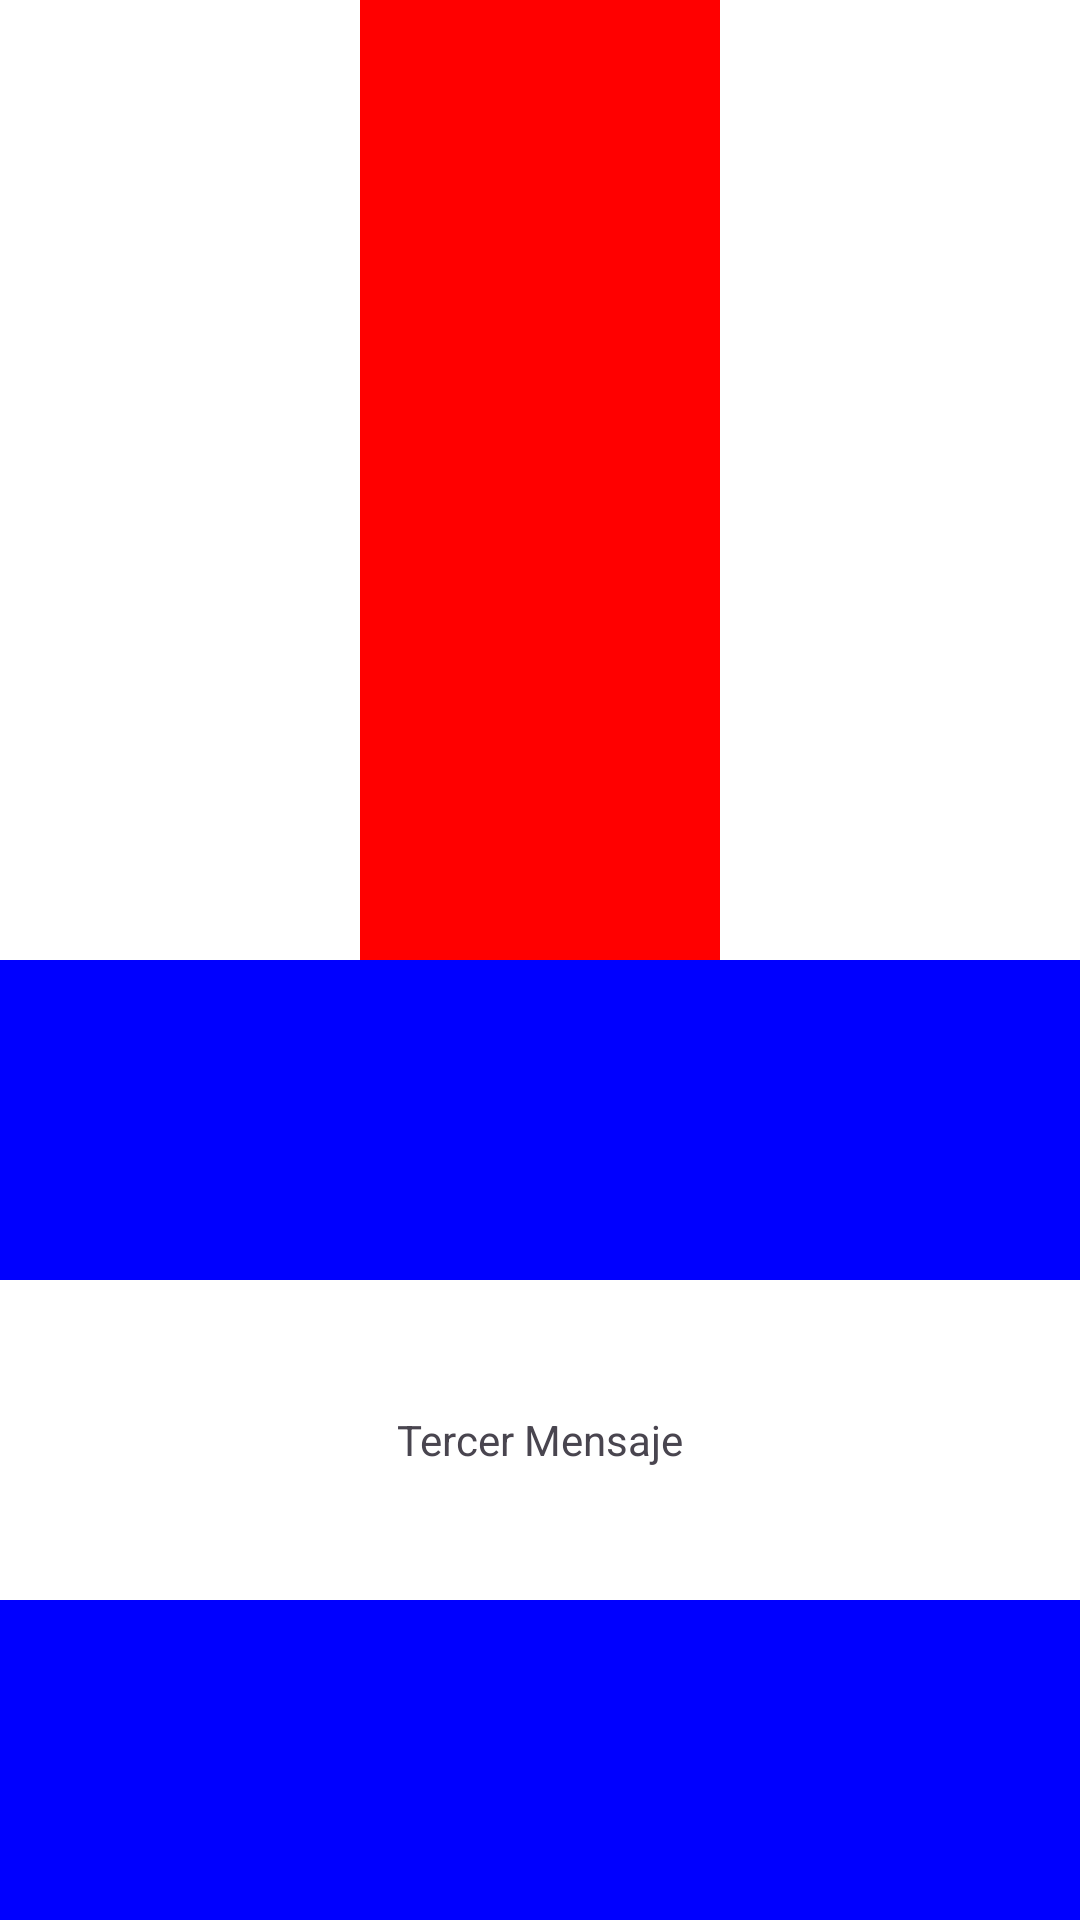

Android layout source for this screen:
<!-- AndroidManifest.xml: application theme Theme.EvaluablePMDM -->
<!-- res/layout/activity_ej33.xml -->
<?xml version="1.0" encoding="utf-8"?>
<LinearLayout xmlns:android="http://schemas.android.com/apk/res/android"
    android:id="@+id/main"
    android:layout_width="match_parent"
    android:layout_height="match_parent"
    android:orientation="vertical">

    <LinearLayout
        android:layout_width="match_parent"
        android:layout_height="0dp"
        android:layout_weight="1"
        android:orientation="horizontal">
        <View android:layout_width="0dp" android:layout_height="match_parent" android:layout_weight="1" android:background="#FFFFFF" />
        <View android:layout_width="0dp" android:layout_height="match_parent" android:layout_weight="1" android:background="#FF0000" />
        <View android:layout_width="0dp" android:layout_height="match_parent" android:layout_weight="1" android:background="#FFFFFF" />
    </LinearLayout>

    <LinearLayout
        android:layout_width="match_parent"
        android:layout_height="0dp"
        android:layout_weight="1"
        android:orientation="vertical">
        <View android:layout_width="match_parent" android:layout_height="0dp" android:layout_weight="1" android:background="#0000FF" />
        <LinearLayout
            android:layout_width="match_parent"
            android:layout_height="0dp"
            android:layout_weight="1"
            android:background="#FFFFFF"
            android:gravity="center">
            <TextView
                android:layout_width="wrap_content"
                android:layout_height="wrap_content"
                android:text="Tercer Mensaje" />
        </LinearLayout>
        <View android:layout_width="match_parent" android:layout_height="0dp" android:layout_weight="1" android:background="#0000FF" />
    </LinearLayout>
</LinearLayout>
<!-- resources referenced by this layout -->
<resources>
  <style name="Theme.EvaluablePMDM" parent="Base.Theme.EvaluablePMDM" />
  <style name="Base.Theme.EvaluablePMDM" parent="Theme.Material3.DayNight.NoActionBar">
          
          
      </style>
</resources>
